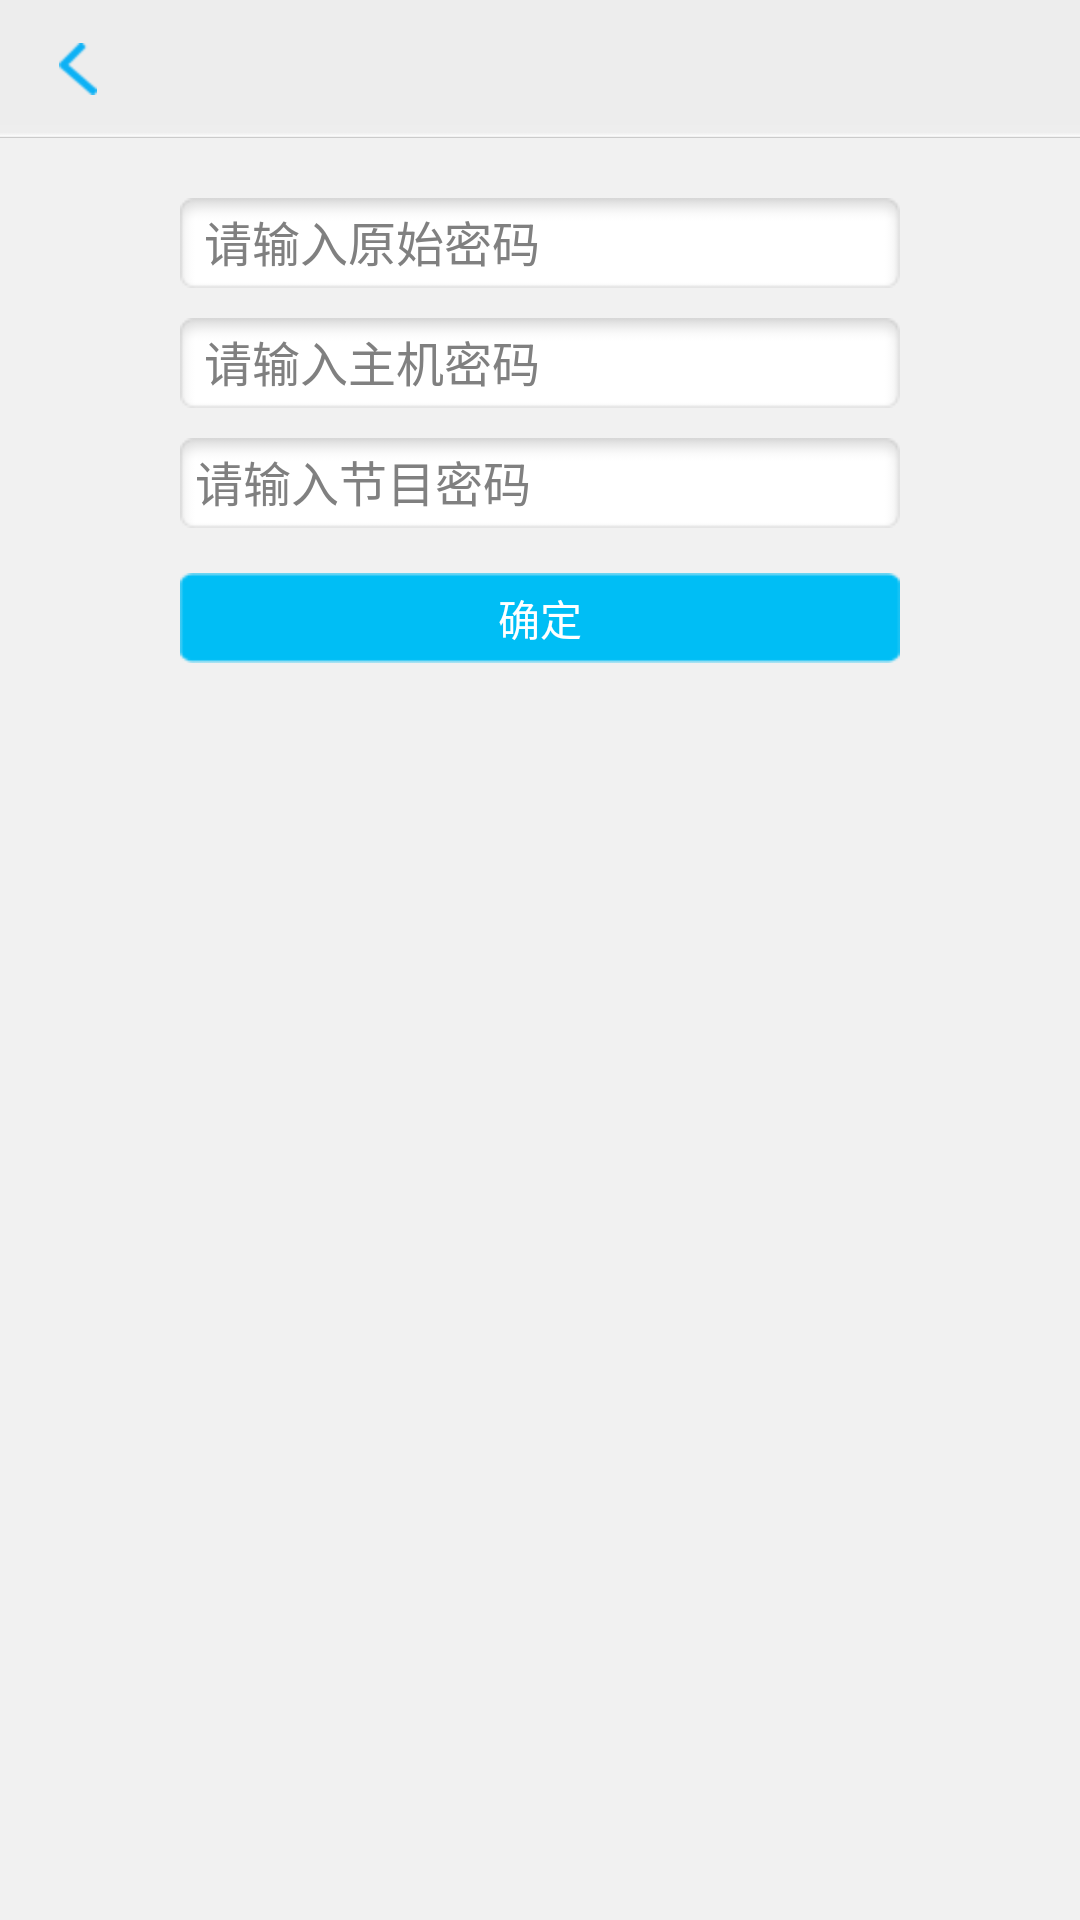

Android layout source for this screen:
<!-- AndroidManifest.xml: application theme android:Theme.NoTitleBar -->
<!-- res/layout/activity_host_pwd_layout.xml -->
<RelativeLayout xmlns:android="http://schemas.android.com/apk/res/android"
    xmlns:tools="http://schemas.android.com/tools"
    android:layout_width="fill_parent"
    android:layout_height="fill_parent"
    android:background="@drawable/ic_bg_default" >

    <include
        android:id="@+id/top"
        layout="@layout/top_bar_layout" />

    <EditText
        android:id="@+id/old_pwd_input"
        android:layout_width="240dp"
        android:layout_height="30dp"
        android:layout_below="@id/top"
        android:layout_centerHorizontal="true"
        android:layout_marginTop="20dp"
        android:background="@drawable/bg_input_white"
        android:hint="@string/label_old_menu_pwd"
        android:inputType="numberPassword"
        android:maxLength="4"
        android:paddingBottom="4dp"
        android:paddingLeft="8dp"
        android:paddingTop="4dp"
        android:textSize="16sp" />

    <EditText
        android:id="@+id/old_pwd_type_1_input"
        android:layout_width="240dp"
        android:layout_height="30dp"
        android:layout_below="@id/old_pwd_input"
        android:layout_centerHorizontal="true"
        android:layout_marginTop="10dp"
        android:background="@drawable/bg_input_white"
        android:hint="@string/label_new_menu_pwd"
        android:inputType="numberPassword"
        android:maxLength="4"
        android:paddingBottom="4dp"
        android:paddingLeft="8dp"
        android:paddingTop="4dp"
        android:textSize="16sp" />

    <EditText
        android:id="@+id/old_pwd_type_2_input"
        android:layout_width="240dp"
        android:layout_height="30dp"
        android:layout_below="@id/old_pwd_type_1_input"
        android:layout_centerHorizontal="true"
        android:layout_marginTop="10dp"
        android:background="@drawable/bg_input_white"
        android:hint="@string/label_renew_menu_pwd"
        android:inputType="numberPassword"
        android:maxLength="4"
        android:paddingBottom="4dp"
        android:paddingLeft="5dp"
        android:paddingTop="4dp"
        android:textSize="16sp" />

    <Button
        android:id="@+id/bnt_confirm"
        android:layout_width="240dp"
        android:layout_height="30dp"
        android:layout_below="@id/old_pwd_type_2_input"
        android:layout_centerHorizontal="true"
        android:layout_marginTop="15dp"
        android:background="@drawable/btn_confirm"
        android:onClick="onClick"
        android:text="@string/bnt_label_yes"
        android:textColor="@color/text_color_white" />

</RelativeLayout>
<!-- res/layout/top_bar_layout.xml (included above) -->
<RelativeLayout xmlns:android="http://schemas.android.com/apk/res/android"
    xmlns:tools="http://schemas.android.com/tools"
    android:layout_width="fill_parent"
    android:layout_height="wrap_content" >

    <RelativeLayout
        android:layout_width="fill_parent"
        android:layout_height="46dp"
        android:background="@drawable/ic_top_bar" >

        <ImageButton
            android:id="@+id/bnt_left"
            android:layout_width="32dp"
            android:layout_height="fill_parent"
            android:layout_centerVertical="true"
            android:layout_marginLeft="10dp"
            android:src="@drawable/ic_bnt_back_nor"
            android:background="@null"
            android:onClick="onClick"
            android:textColor="#000000" />

        <Button
            android:id="@+id/bnt_left_icon"
            android:layout_width="wrap_content"
            android:layout_height="wrap_content"
            android:layout_centerVertical="true"
            android:layout_marginLeft="10dp"
            android:layout_toRightOf="@id/bnt_left"
            android:background="@drawable/bnt_setting"
            android:onClick="onClick"
            android:visibility="invisible" />

        <TextView
            android:id="@+id/bnt_left_text"
            android:layout_width="wrap_content"
            android:layout_height="wrap_content"
            android:layout_centerVertical="true"
            android:layout_marginLeft="10dp"
            android:layout_toRightOf="@id/bnt_left_icon"
            android:onClick="onClick"
            android:text="设置"
            android:textColor="@color/text_color"
            android:textSize="16sp"
            android:visibility="invisible" />

        <Button
            android:id="@+id/bnt_right"
            android:layout_width="wrap_content"
            android:layout_height="wrap_content"
            android:layout_alignParentRight="true"
            android:layout_centerVertical="true"
            android:layout_marginRight="10dp"
            android:onClick="onClick"
            android:text="确定"
            android:textColor="#000000"
            android:visibility="gone" />

        <LinearLayout
            android:layout_width="wrap_content"
            android:layout_height="wrap_content"
            android:layout_centerInParent="true"
            android:layout_margin="4dp"
            android:orientation="horizontal" >

            <TextView
                android:id="@+id/top_center_icon"
                android:layout_width="26dp"
                android:layout_height="24dp"
                android:layout_gravity="center_vertical"
                android:background="@drawable/ic_setting_sel"
                android:visibility="invisible" />

            <TextView
                android:id="@+id/top_center_title"
                android:layout_width="wrap_content"
                android:layout_height="wrap_content"
                android:layout_gravity="center_vertical"
                android:layout_marginLeft="10dp"
                android:text="设置"
                android:textColor="#000000"
                android:textSize="18sp"
                android:visibility="invisible" />
        </LinearLayout>
    </RelativeLayout>

</RelativeLayout>
<!-- resources referenced by this layout -->
<resources>
  <color name="text_color">#000000</color>
  <color name="text_color_white">#ffffff</color>
  <!-- drawable bg_input_white: png bitmap (drawable-hdpi, 3407 bytes) -->
  <!-- drawable bnt_setting (drawable) -->
  <?xml version="1.0" encoding="utf-8"?>
  <selector xmlns:android="http://schemas.android.com/apk/res/android">
  
      <item android:drawable="@drawable/ic_setting_sel" android:state_pressed="false"/>
      <item android:drawable="@drawable/ic_setting_nor" android:state_pressed="true"/>
  
  </selector>
  <!-- drawable btn_confirm (drawable) -->
  <?xml version="1.0" encoding="utf-8"?>
  <selector xmlns:android="http://schemas.android.com/apk/res/android">
  
      <item android:drawable="@drawable/ic_bnt_ok_nor" android:state_pressed="false"/>
      <item android:drawable="@drawable/ic_bnt_ok_sel" android:state_pressed="true"/>
  
  </selector>
  <!-- drawable ic_bg_default: png bitmap (drawable-hdpi, 3099 bytes) -->
  <!-- drawable ic_bnt_back_nor: png bitmap (drawable-hdpi, 3171 bytes) -->
  <!-- drawable ic_setting_sel: png bitmap (drawable-hdpi, 3426 bytes) -->
  <!-- drawable ic_top_bar: png bitmap (drawable-hdpi, 3109 bytes) -->
  <string name="bnt_label_yes">确定</string>
  <string name="label_new_menu_pwd">请输入主机密码</string>
  <string name="label_old_menu_pwd">请输入原始密码</string>
  <string name="label_renew_menu_pwd">请输入节目密码</string>
  <!-- drawable ic_bnt_ok_nor: png bitmap (drawable-hdpi, 3068 bytes) -->
  <!-- drawable ic_bnt_ok_sel: png bitmap (drawable-hdpi, 3347 bytes) -->
</resources>
